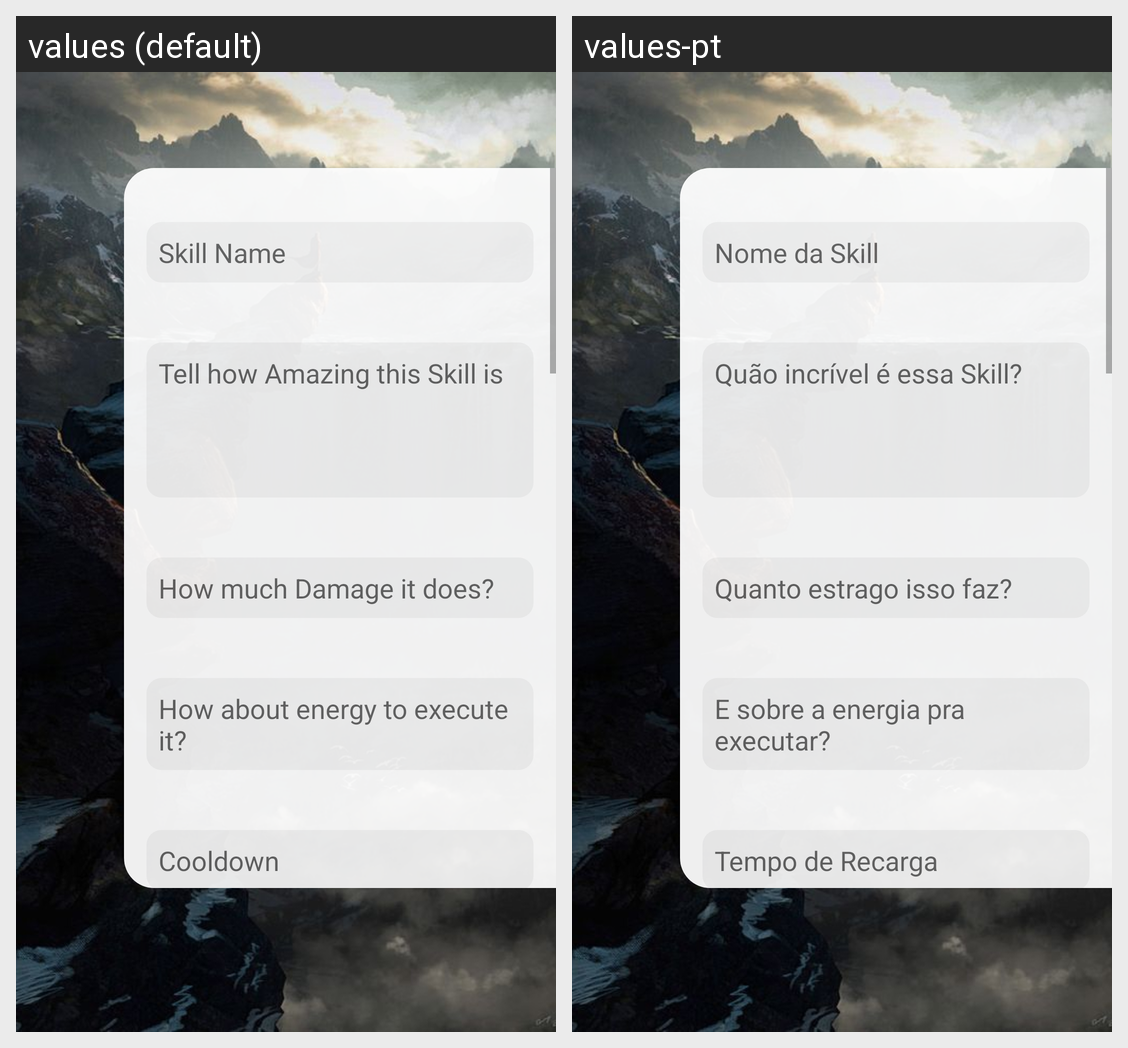

For this localized Android screen grid, give each drawn string resource with its value in every locale shown.
Android screen res/layout/activity_add_skill.xml rendered under 2 locales, left to right: values (default), values-pt. Device: Nexus 5 (rendered at 1080×1920; each locale shown at half size, 540×960, under a caption strip naming it); theme AppTheme.
Strings drawn on this screen, with the default value and each locale's value (text and hints the layout hard-codes, and strings that could not be matched under every locale, appear in the picture but are not listed):

hint_skill_name
  values: Skill Name
  values-pt: Nome da Skill

hint_skill_description
  values: Tell how Amazing this Skill is
  values-pt: Quão incrível é essa Skill?

hint_skill_damage
  values: How much Damage it does?
  values-pt: Quanto estrago isso faz?

hint_skill_cost
  values: How about energy to execute it?
  values-pt: E sobre a energia pra executar?

hint_skill_cooldown
  values: Cooldown
  values-pt: Tempo de Recarga
